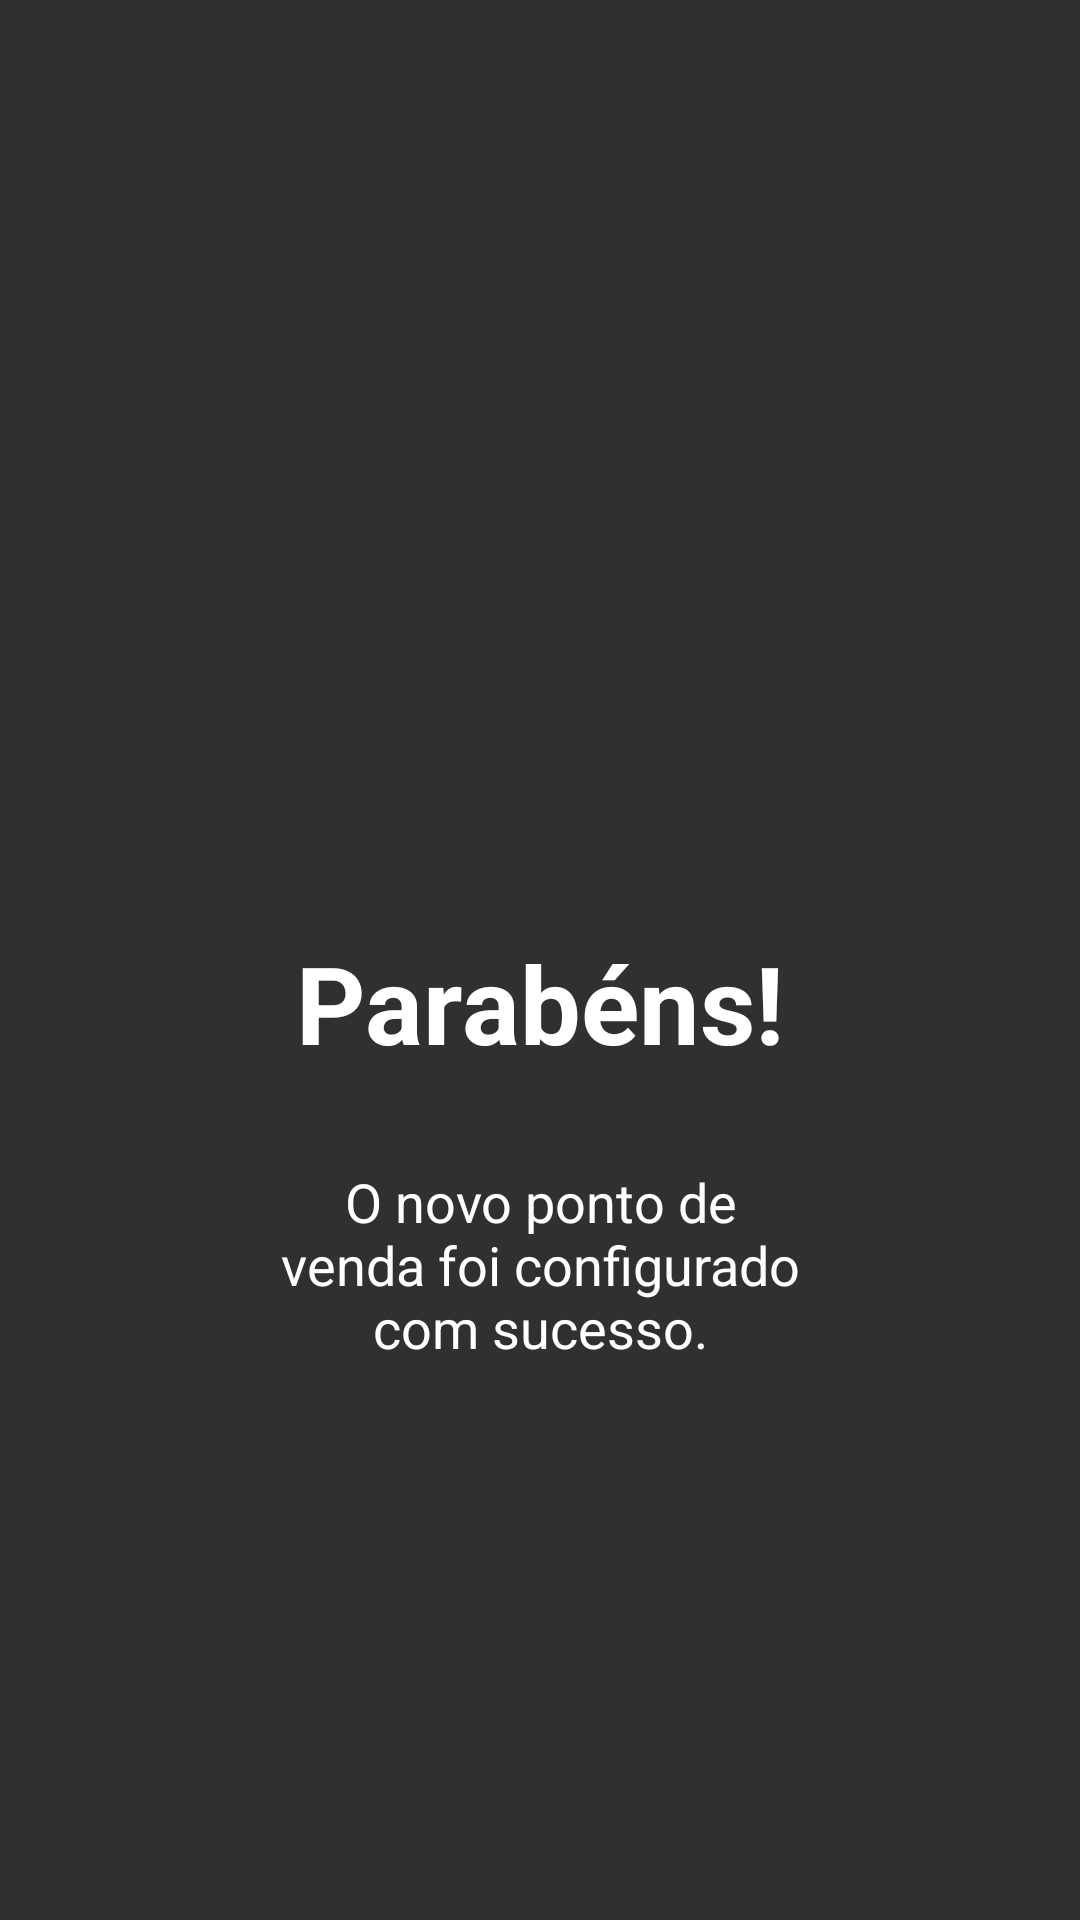

Here is an Android app screen rendered from its layout file. Give the layout XML and the strings, colors and styles it references.
<!-- AndroidManifest.xml: application theme AppTheme -->
<!-- res/layout/activity_configuration_finish_step.xml -->
<?xml version="1.0" encoding="utf-8"?>
<LinearLayout xmlns:android="http://schemas.android.com/apk/res/android"
    android:orientation="vertical"
    android:layout_width="fill_parent"
    android:layout_height="fill_parent"
    android:paddingTop="40dp"
    android:paddingLeft="40dp"
    android:paddingRight="40dp"
    android:weightSum="1">

    <ImageView android:src="@drawable/finish_200"
        android:layout_width="wrap_content"
        android:layout_height="150dp"
        android:layout_marginTop="50dp"
        android:layout_gravity="center_horizontal" />

    <TextView
        android:layout_width="wrap_content"
        android:layout_height="wrap_content"
        android:layout_marginTop="70dp"
        android:layout_gravity="center_horizontal"
        android:text="@string/congratulation"
        android:textSize="36sp"
        android:textStyle="bold"
        android:textColor="@color/colorWhite"/>

    <TextView
        android:layout_width="wrap_content"
        android:layout_height="wrap_content"
        android:layout_marginTop="30dp"
        android:layout_marginStart="50dp"
        android:layout_marginEnd="50dp"
        android:layout_marginBottom="50dp"
        android:layout_gravity="center_horizontal"
        android:text="@string/configuration_finish_step_message"
        android:textSize="18sp"
        android:textAlignment="center"
        android:textColor="@color/colorWhite"/>

</LinearLayout>
<!-- resources referenced by this layout -->
<resources>
  <color name="colorWhite">#ffffff</color>
  <string name="configuration_finish_step_message">O novo ponto de venda foi configurado com sucesso.</string>
  <string name="congratulation">Parabéns!</string>
  <style name="AppTheme" parent="Theme.AppCompat.NoActionBar">
          <item name="colorPrimary">@color/colorGreenMedium</item>
          <item name="colorPrimaryDark">@color/colorPrimaryDark</item>
          <item name="colorAccent">@color/colorGreenMedium</item>
          <item name="sublimePickerStyle">@style/CustomSublimePicker</item>
          <item name="windowActionModeOverlay">true</item>
          <item name="actionModeBackground">@color/colorPrimaryDark</item>
      </style>
  <color name="colorGreenMedium">#74ac31</color>
  <color name="colorPrimaryDark">@color/colorGreenMedium</color>
  <style name="CustomSublimePicker" parent="SublimePickerStyleLight">
          <item name="colorAccent">@color/colorGreenMedium</item>
          <item name="colorPrimary">@color/colorPrimaryDark</item>
          <item name="android:textColorPrimary">@color/colorWhite</item>
          <item name="android:textColorSecondary">@color/colorWhite</item>
          <item name="android:textColorPrimaryInverse">@color/colorWhite</item>
          <item name="spNumbersBackgroundColor">@color/colorWhite</item>
          <item name="spNumbersTextColorPtr">@color/colorWhite</item>
          <item name="spNumbersBackgroundColorPtr">@color/colorBlackMedium</item>
          <item name="spNumbersInnerTextColorPtr">@color/colorWhite</item>
          <item name="spDayPickerStyle">@style/MyDayPickerViewStyle</item>
          <item name="spButtonLayoutStyle">@style/MyButtonLayoutStyle</item>
      </style>
  <color name="colorBlackMedium">#5c5c5c</color>
  <style name="MyDayPickerViewStyle">
          <item name="spDayPickerBgColor">@android:color/transparent</item>
          <item name="spMonthTextAppearance">@style/SPMonthLabelTextAppearance</item>
          <item name="spWeekDayTextAppearance">@style/MySPWeekDayLabelTextAppearance</item>
          <item name="spDateTextAppearance">@style/MySPDayTextAppearance</item>
          <item name="spDaySelectorColor">?attr/colorControlActivated</item>
          <item name="spDayHighlightColor">?attr/colorControlHighlight</item>
      </style>
  <style name="MySPWeekDayLabelTextAppearance" parent="TextAppearance.AppCompat.Caption">
          <item name="android:textColor">@color/colorWhite</item>
      </style>
  <style name="MySPDayTextAppearance" parent="TextAppearance.AppCompat.Caption">
          <item name="android:textColor">@color/colorWhite</item>
      </style>
  <style name="MySButtonBarButtonStyleBase">
          <item name="android:textAppearance">@style/SButtonTextAppearance</item>
          <item name="android:focusable">true</item>
          <item name="android:clickable">true</item>
          <item name="android:gravity">center_vertical|center_horizontal</item>
          <item name="android:textColor">@color/colorWhite</item>
          <item name="android:minWidth">64dp</item>
          <item name="android:maxLines">1</item>
          <item name="android:minHeight">@dimen/sp_dialog_button_bar_height</item>
      </style>
</resources>
